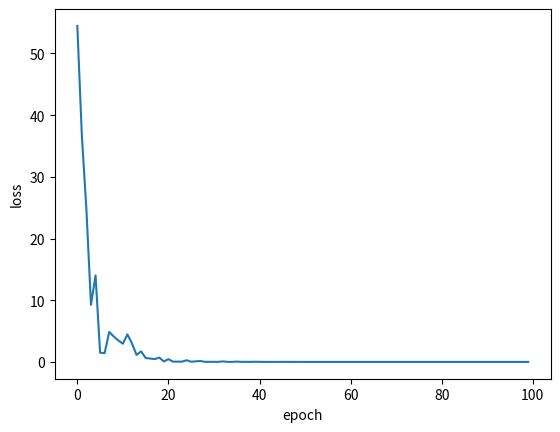

This figure's Python source:
import matplotlib.pyplot as plt
import random
 
x_data = [1.0, 2.0, 3.0]
y_data = [2.0, 4.0, 6.0]
 
w = 5.0
 
def forward(x):
    return x*w
 
# calculate loss function
def loss(x, y):
    y_pred = forward(x)
    return (y_pred - y)**2
 
# define the gradient function  sgd
def gradient(x, y):
    return 2*x*(x*w - y)
 
epoch_list = []
loss_list = []
print('predict (before training)', 4, forward(4))

# for epoch in range(100):
#     for x,y in zip(x_data, y_data):
#         grad = gradient(x,y)
#         w = w - 0.01*grad    # update weight by every grad of sample of training set
#         print("\tgrad:", x, y, w,grad)
#         l = loss(x,y)
for epoch in range(100):
    rand = random.randint(0,2)
    grad = gradient(x_data[rand],y_data[rand])
    w = w - 0.01*grad    # update weight by 三个数据集中的随机一个数据
    print("\tgrad:", x_data[rand], y_data[rand], w, grad)
    l = loss(x_data[rand], y_data[rand])

    print("progress:",epoch,"w=",w,"loss=",l)
    epoch_list.append(epoch)
    loss_list.append(l)
 


print('predict (after training)', 4, forward(4))
plt.plot(epoch_list,loss_list)
plt.ylabel('loss')
plt.xlabel('epoch')
plt.show() 